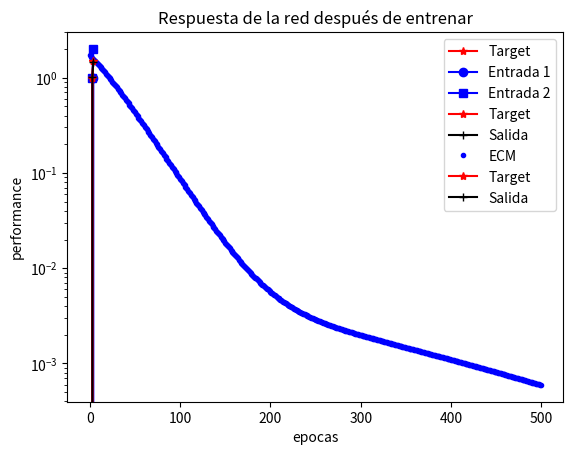

Python code for this plot:
import numpy as np
import matplotlib.pyplot as plt

#@title Datos de entrada
i = np.arange(1,5)
x = np.array([[-2, -1, 0, 1],[-1, 0, 1, 2]])
t = np.array([-1.5, -1, 1, 1.5])

# numero de muestras o instancias de entrada
s = 4

#@title Visualizar datos de entrada
plt.plot(i, t, 'r*-', label='Target')
plt.plot(i, x[0], 'bo-', label='Entrada 1')
plt.plot(i, x[1], 'bs-', label='Entrada 2')
plt.title('Datos para entrenar la red BP')
plt.legend()         
plt.show()

def funcion_tangente(x):
    return (2 / (1 + np.exp(-2 * x))) - 1

def derivada_tangente(x):
    return (4 * np.exp(-2 * x) / np.power(1 - np.exp(-2 * x), 2))

#@title Definir parámetros iniciales
wi1 = 0.0651
wi2 = -0.6970
wo = -0.1342
bi = 0
bo = -0.5481

#@title feed forward
zini = np.zeros(s)
zi = np.zeros(s)
pred_y = np.zeros(s)

for k in range(s):
    zini[k] = wi1 * x[0, k] + wi2 * x[1, k] + bi
    zi[k]= funcion_tangente(zini[k])
    pred_y[k] = wo*zi[k] + bo

#@title Visualización respuesta previo entrenamiento
plt.plot(i, t, 'r*-', label='Target')
plt.plot(i, pred_y, 'k+-', label='Salida')
plt.title('Respuesta de la red antes de entrenar')
plt.legend()
plt.show()

# epocas de entrenamiento
q = 500
# tasa de aprendizaje
alfa = 0.01
# almacenar calculos
ecm = np.zeros(q)
e = np.zeros(q)

# Algoritmo de entrenamiento
for ep in range(q):
    dEdbo = dEdwo = dEdbi = dEdwi1 = dEdwi2 = 0
    zin = np.zeros(s)
    z = np.zeros(s)
    y = np.zeros(s)

    for k in range(s):
        # Passo feed-forward
        zin[k] = wi1 * x[0, k] + wi2 * x[1, k] + bi
        z[k]= funcion_tangente(zin[k])
        # Calculo de la salida de la red
        y[k] = wo * z[k] + bo
        # Calculo del error
        e[k] = y[k] - t[k]
        # Calculo del error cuadrático medio
        ecm[ep] = ecm[ep] + (1.0 / s) * np.power(e[k], 2)

        # Calculo de deltas o gradientes (en la capa de salida solo se utiliza el error, ecuaciones 4 y 5)
        dEdbo = dEdbo + alfa * (2.0 / s) * e[k]
        dEdwo = dEdwo + alfa * (2.0 / s) * e[k] * z[k]
        # En la capa de entrada ademas de utiliza la derivada de la fc. de transferencia
        dEdbi = dEdbi + alfa * (2.0 / s) * e[k] * wo * derivada_tangente(zin[k])
        dEdwi1 = dEdwi1 + alfa * (2.0 / s) * e[k] * wo * derivada_tangente(zin[k]) * x[0, k]
        dEdwi2 = dEdwi2 + alfa * (2.0 / s) * e[k] * wo * derivada_tangente(zin[k]) * x[1, k];

    # Actualización de los pesos
    wi1 = wi1 - dEdwi1 
    wi2 = wi2 - dEdwi2
    bi = bi - dEdbi
    wo = wo - dEdwo
    bo = bo - dEdbo

#@title Visualización de desempeño
plt.semilogy(range(q), ecm, 'b.', label='ECM')
plt.title('Error Cuadratico Medio de la red BP')
plt.xlabel('epocas')
plt.ylabel('performance')
plt.legend()
plt.show()

#@title Visualización datos entrenados
plt.plot(i, t, 'r*-', label='Target')
plt.plot(i, y, 'k+-', label='Salida')
plt.title('Respuesta de la red después de entrenar')
plt.legend()
plt.show()